The GitHub repository Prasone/Starfruit-Disease-Detection-using-MobileNetV2---HSV contains a labelled image folder "dataset" with 5 categories: anthracnose, bed bugs, fruit borer, healthy fruits, healthy leaf. Examples follow, each with its label.

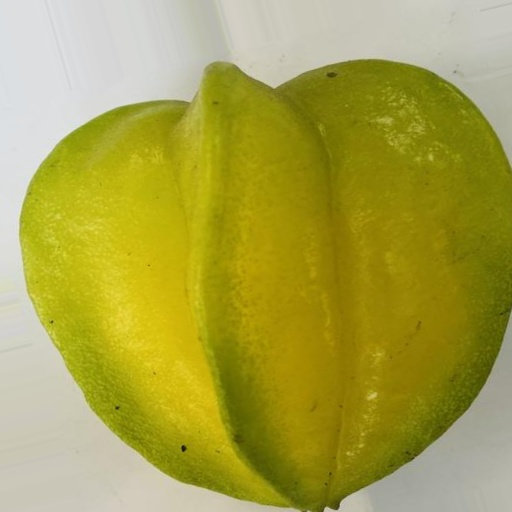
Label: healthy fruits

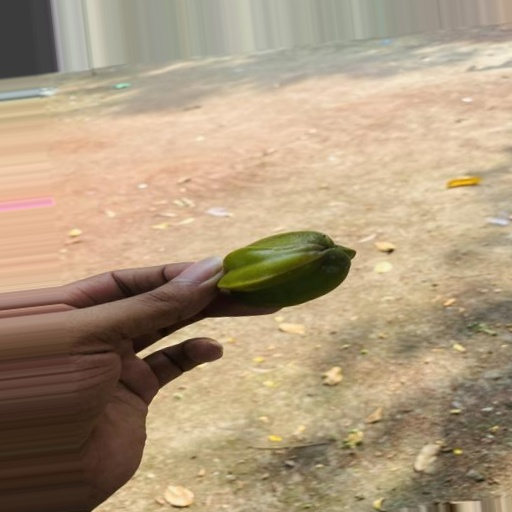
Label: anthracnose

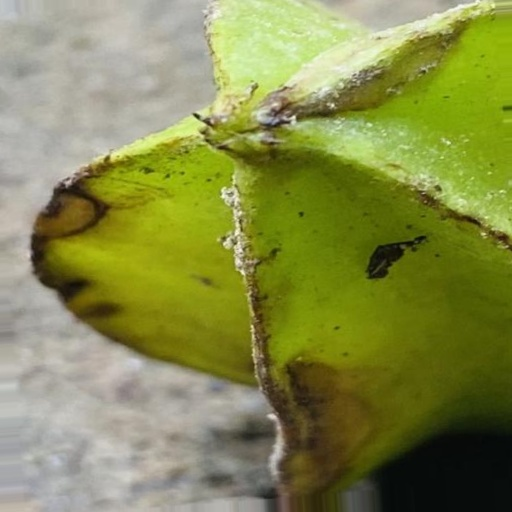
Label: anthracnose

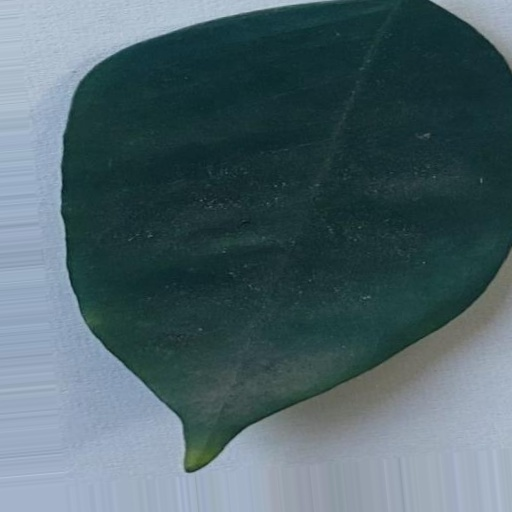
Label: healthy leaf

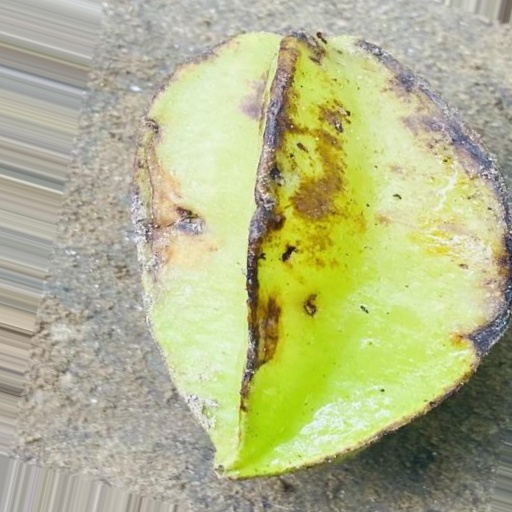
Label: bed bugs

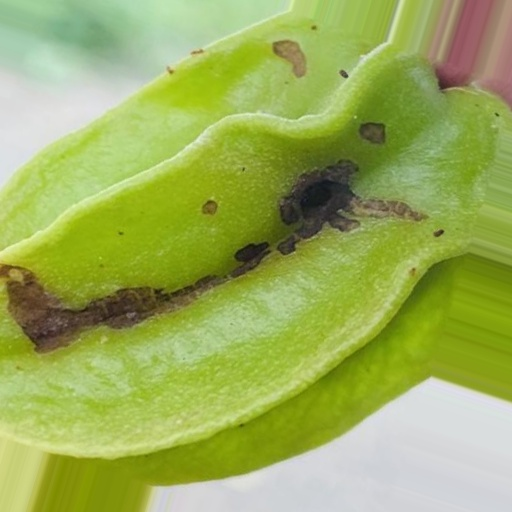
Label: fruit borer
